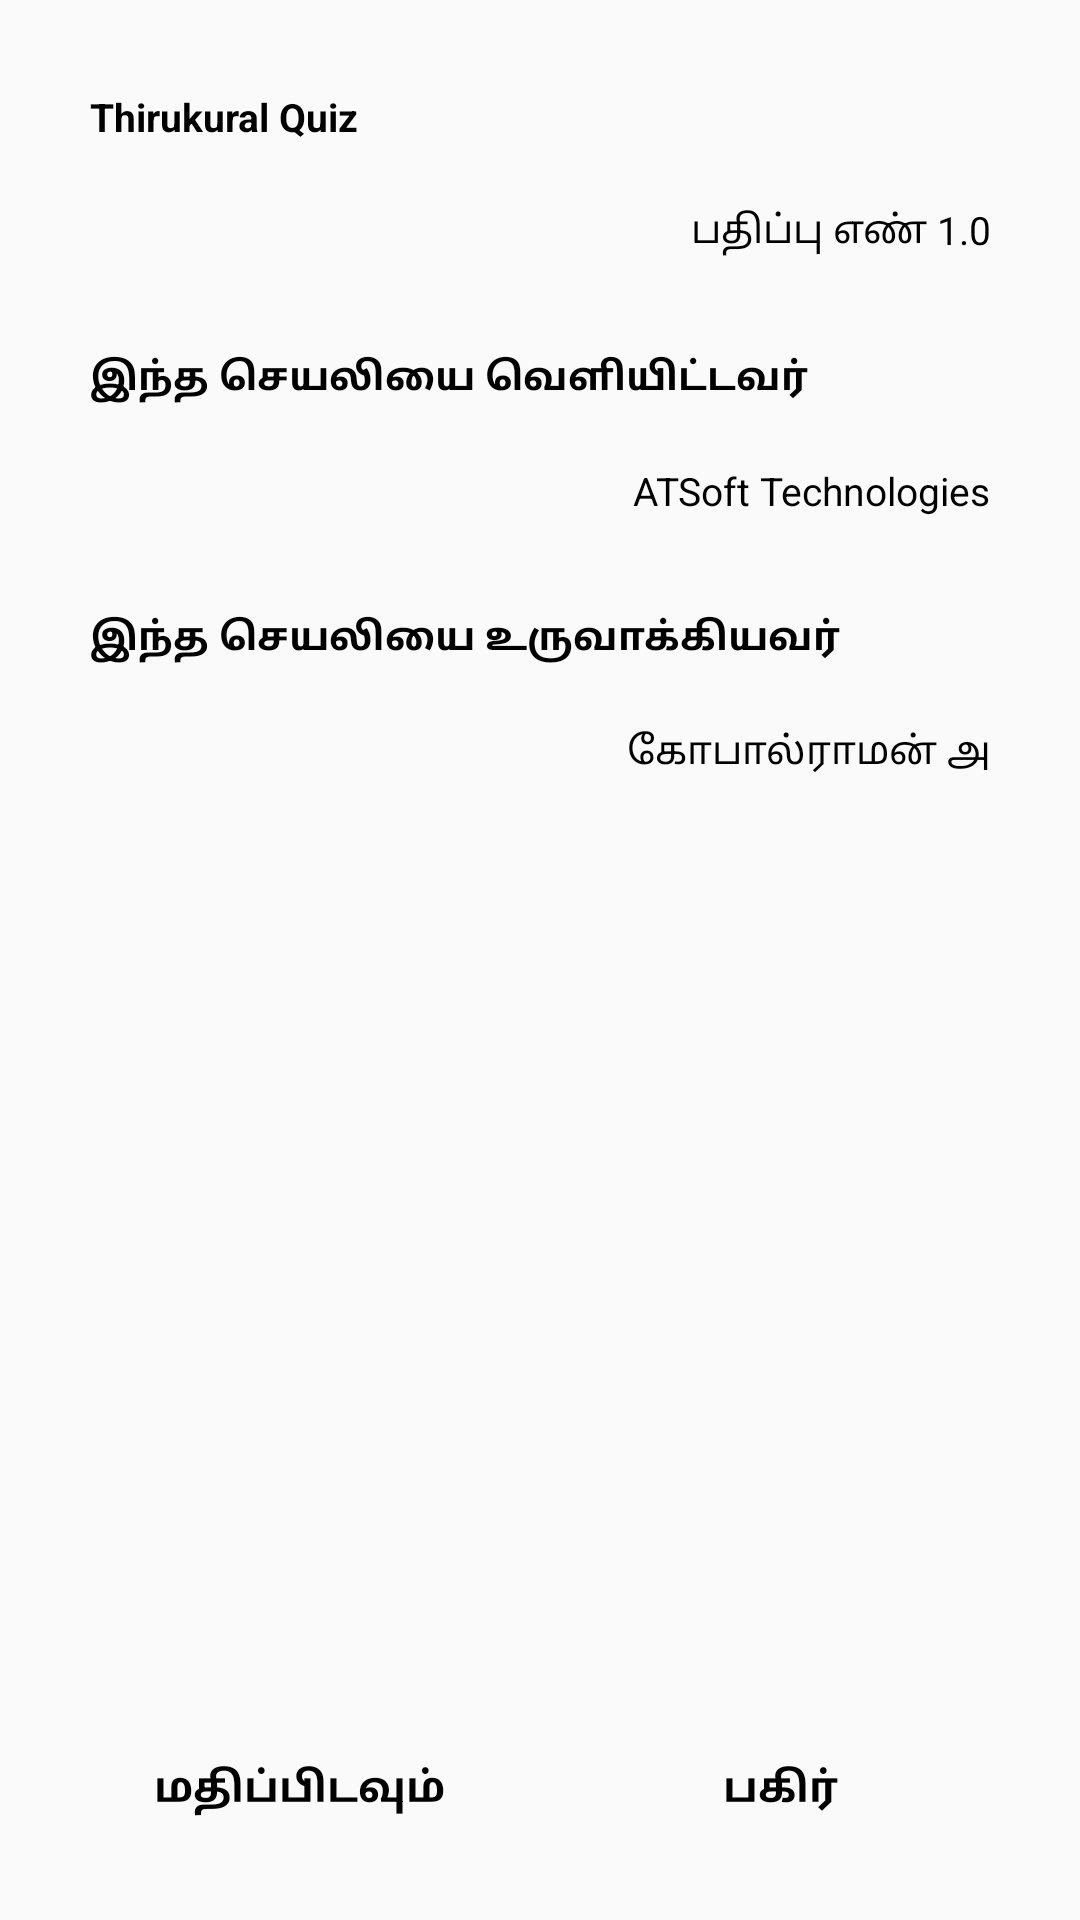

Here is an Android app screen rendered from its layout file. Give the layout XML and the strings, colors and styles it references.
<!-- AndroidManifest.xml: application theme AppTheme -->
<!-- res/layout/activity_about_us.xml -->
<?xml version="1.0" encoding="utf-8"?>
<android.support.constraint.ConstraintLayout xmlns:android="http://schemas.android.com/apk/res/android"
    xmlns:tools="http://schemas.android.com/tools"
    android:layout_width="match_parent"
    android:layout_height="match_parent"
    tools:context="com.atsoft.thiukuralquiz.com.atsoft.thirukuralquiz.AboutUs">

    <LinearLayout
        android:layout_width="fill_parent"
        android:layout_height="fill_parent"
        android:orientation="vertical"
        android:id="@+id/aboutus_top_ll"
        android:background="@drawable/thiruvalluvar"
        android:padding="20dp">

        <ScrollView
            android:layout_width="match_parent"
            android:layout_height="0dp"
            android:layout_weight="1">

        <LinearLayout
            android:layout_width="fill_parent"
            android:layout_height="wrap_content"
            android:orientation="vertical">

        <TextView
            android:layout_width="match_parent"
            android:layout_height="wrap_content"
            android:gravity="left"
            android:padding="10dp"
            android:textColor="@android:color/black"
            android:textStyle="bold"
            android:textSize="13sp"
            android:text="@string/app_name"/>

        <TextView
            android:layout_width="match_parent"
            android:layout_height="wrap_content"
            android:gravity="right"
            android:padding="10dp"
            android:textColor="@android:color/black"
            android:textStyle="normal"
            android:textSize="13sp"
            android:text="பதிப்பு எண் 1.0" />

        <TextView
            android:layout_width="match_parent"
            android:layout_height="1dp"
            android:background="@color/blue"
            android:layout_marginLeft="20dp"
            android:layout_marginRight="20dp"
            android:layout_marginBottom="10dp"/>

        <TextView
            android:layout_width="match_parent"
            android:layout_height="wrap_content"
            android:gravity="left"
            android:padding="10dp"
            android:textColor="@android:color/black"
            android:textStyle="bold"
            android:textSize="13sp"
            android:text="இந்த செயலியை வெளியிட்டவர்"/>

        <TextView
            android:layout_width="match_parent"
            android:layout_height="wrap_content"
            android:gravity="right"
            android:padding="10dp"
            android:textColor="@android:color/black"
            android:textStyle="normal"
            android:textSize="13sp"
            android:text="ATSoft Technologies" />

        <TextView
            android:layout_width="match_parent"
            android:layout_height="1dp"
            android:background="@color/blue"
            android:layout_marginLeft="20dp"
            android:layout_marginRight="20dp"
            android:layout_marginBottom="10dp"/>

        <TextView
            android:layout_width="match_parent"
            android:layout_height="wrap_content"
            android:gravity="left"
            android:padding="10dp"
            android:textColor="@android:color/black"
            android:textStyle="bold"
            android:textSize="13sp"
            android:text="இந்த செயலியை உருவாக்கியவர்"/>

        <TextView
            android:layout_width="match_parent"
            android:layout_height="wrap_content"
            android:gravity="right"
            android:padding="10dp"
            android:textColor="@android:color/black"
            android:textStyle="normal"
            android:textSize="13sp"
            android:text="கோபால்ராமன் அ" />

        <TextView
            android:layout_width="match_parent"
            android:layout_height="1dp"
            android:background="@color/blue"
            android:layout_marginLeft="20dp"
            android:layout_marginRight="20dp"
            android:layout_marginBottom="10dp"/>

        </LinearLayout>
        </ScrollView>

        

        <LinearLayout
            android:layout_width="match_parent"
            android:layout_height="wrap_content"
            android:orientation="horizontal">

            <Button
                android:layout_width="0dp"
                android:layout_height="wrap_content"
                android:id="@+id/ratebtn"
                android:layout_weight="1"
                android:textColor="@android:color/black"
                android:textStyle="bold"
                android:background="@null"
                android:text="மதிப்பிடவும்"/>

            <TextView
                android:layout_width="1dp"
                android:layout_height="match_parent"
                android:background="@color/blue"/>

            <Button
                android:layout_width="0dp"
                android:layout_height="wrap_content"
                android:id="@+id/sharebtn"
                android:layout_weight="1"
                android:textColor="@android:color/black"
                android:textStyle="bold"
                android:background="@null"
                android:text="பகிர்"/>

        </LinearLayout>

    </LinearLayout>

</android.support.constraint.ConstraintLayout>
<!-- resources referenced by this layout -->
<resources>
  <string name="app_name">Thirukural Quiz</string>
  <style name="AppTheme" parent="Theme.AppCompat.Light.NoActionBar">
          
          <item name="colorPrimary">@color/colorPrimary</item>
          
          <item name="colorPrimaryDark">@android:color/transparent</item>
          <item name="colorAccent">@color/colorAccent</item>
          <item name="windowActionBar">false</item>
          <item name="windowNoTitle">true</item>
          <item name="android:windowFullscreen">true</item>
          
      </style>
  <!-- not gathered from this repository: default colours our renderer supplied (Android Studio template values) -->
  <color name="colorPrimary">#FF6200EE</color>
  <color name="colorAccent">#FF03DAC5</color>
</resources>
